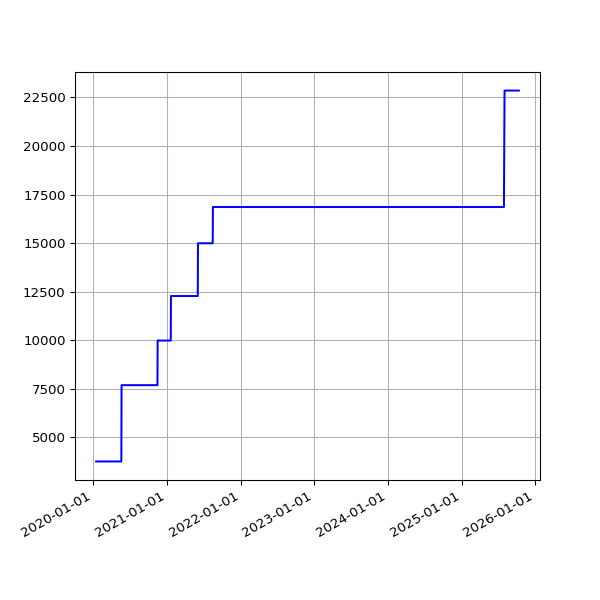

The table this chart was drawn from, first rows:
date, value
2020-01-16 15:56:23 +0000, 3757
2020-01-17 16:19:59 +0000, 3757
2020-01-18 19:55:28 +0000, 3757
2020-01-19 20:34:44 +0000, 3757
2020-01-20 16:10:09 +0000, 3757
2020-01-21 16:39:29 +0000, 3757
2020-01-22 16:31:27 +0000, 3757
2020-01-23 17:31:25 +0000, 3757
2020-01-24 18:16:51 +0000, 3757
2020-01-25 23:54:01 +0000, 3757
2020-01-27 00:18:09 +0000, 3757
2020-01-27 18:35:57 +0000, 3757
2020-01-28 18:37:59 +0000, 3757
2020-01-29 16:16:10 +0000, 3757
2020-01-30 16:15:20 +0000, 3757
2020-01-31 16:13:51 +0000, 3757
2020-02-01 16:28:47 +0000, 3757
2020-02-02 16:06:23 +0000, 3757
2020-02-03 16:34:02 +0000, 3757
2020-02-04 16:37:06 +0000, 3757
2020-02-05 16:50:08 +0000, 3757
2020-02-06 16:36:49 +0000, 3757
2020-02-07 16:21:45 +0000, 3757
2020-02-08 16:02:08 +0000, 3757
2020-02-09 15:47:00 +0000, 3757
2020-02-10 16:12:12 +0000, 3757
2020-02-11 16:22:12 +0000, 3757
2020-02-12 16:14:22 +0000, 3757
2020-02-13 15:59:43 +0000, 3757
2020-02-14 16:09:51 +0000, 3757
2020-02-15 15:58:54 +0000, 3757
2020-02-16 17:22:44 +0000, 3757
2020-02-17 17:05:32 +0000, 3757
2020-02-18 15:57:00 +0000, 3757
2020-02-19 16:01:21 +0000, 3757
2020-02-20 15:57:22 +0000, 3757
2020-02-21 16:10:00 +0000, 3757
2020-02-22 16:16:29 +0000, 3757
2020-02-23 15:52:21 +0000, 3757
2020-02-24 15:58:15 +0000, 3757
2020-02-25 16:01:36 +0000, 3757
2020-02-26 15:47:55 +0000, 3757
2020-02-27 15:50:19 +0000, 3757
2020-02-28 15:35:48 +0000, 3757
2020-02-29 15:31:36 +0000, 3757
2020-03-01 16:01:53 +0000, 3757
2020-03-02 16:39:40 +0000, 3757
2020-03-03 15:48:54 +0000, 3757
2020-03-04 15:51:47 +0000, 3757
2020-03-05 15:50:35 +0000, 3757
2020-03-06 15:43:09 +0000, 3757
2020-03-07 15:42:04 +0000, 3757
2020-03-08 15:51:31 +0000, 3757
2020-03-09 15:23:30 +0000, 3757
2020-03-10 15:30:12 +0000, 3757
2020-03-11 15:43:48 +0000, 3757
2020-03-12 16:26:20 +0000, 3757
2020-03-13 15:48:20 +0000, 3757
2020-03-14 15:36:27 +0000, 3757
2020-03-15 15:41:14 +0000, 3757
... 1,544 more rows
